Run: headless pygame with SDL's dummy video driver; simulated clock (each Clock.tick advances the game by its frame time, no real sleeping); random seed 0; keys injected as events and as key.get_pressed() state; no mouse input.
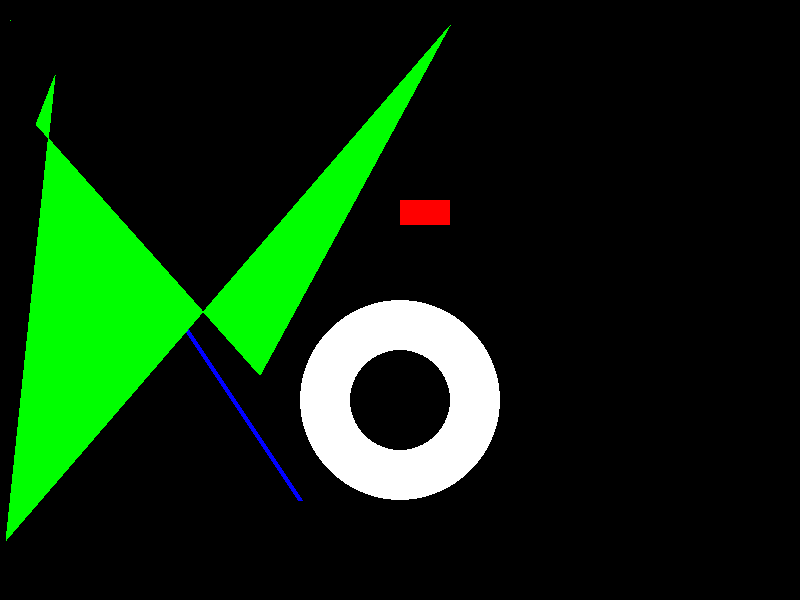
Frame 1 of 4 · flips 1–60 · no input
Frame 2 of 4 · flips 61–180 · tapped SPACE, RETURN · held RIGHT (→), D · screen unchanged from frame 1, image omitted
Frame 3 of 4 · flips 181–300 · held DOWN (↓), S · screen unchanged from frame 2, image omitted
Frame 4 of 4 · flips 301–420 · held LEFT (←), A, UP (↑), W · screen unchanged from frame 3, image omitted

The pygame program that drew these frames:

import pygame

pygame.init()

white = (255,255,255)
black = (0,0,0)

red = (255,0,0)
green = (0,255,0)
blue = (0,0,255)

gameDisplay = pygame.display.set_mode((800,600))
gameDisplay.fill(black)

pixAr = pygame.PixelArray(gameDisplay)
pixAr[10][20] = green
pygame.draw.line(gameDisplay, blue, (100,200), (300,500),5)
pygame.draw.rect(gameDisplay, red, (400,200,50,25))
pygame.draw.circle(gameDisplay, white, (400,400), 100, 50)
pygame.draw.polygon(gameDisplay, green, ((55,75),(36,124),(260,375),(450,25),(6,540)))

print("")
while True:
    for event in pygame.event.get():
        if event.type == pygame.QUIT:
            pygame.quit()
            quit()

    pygame.display.update()
